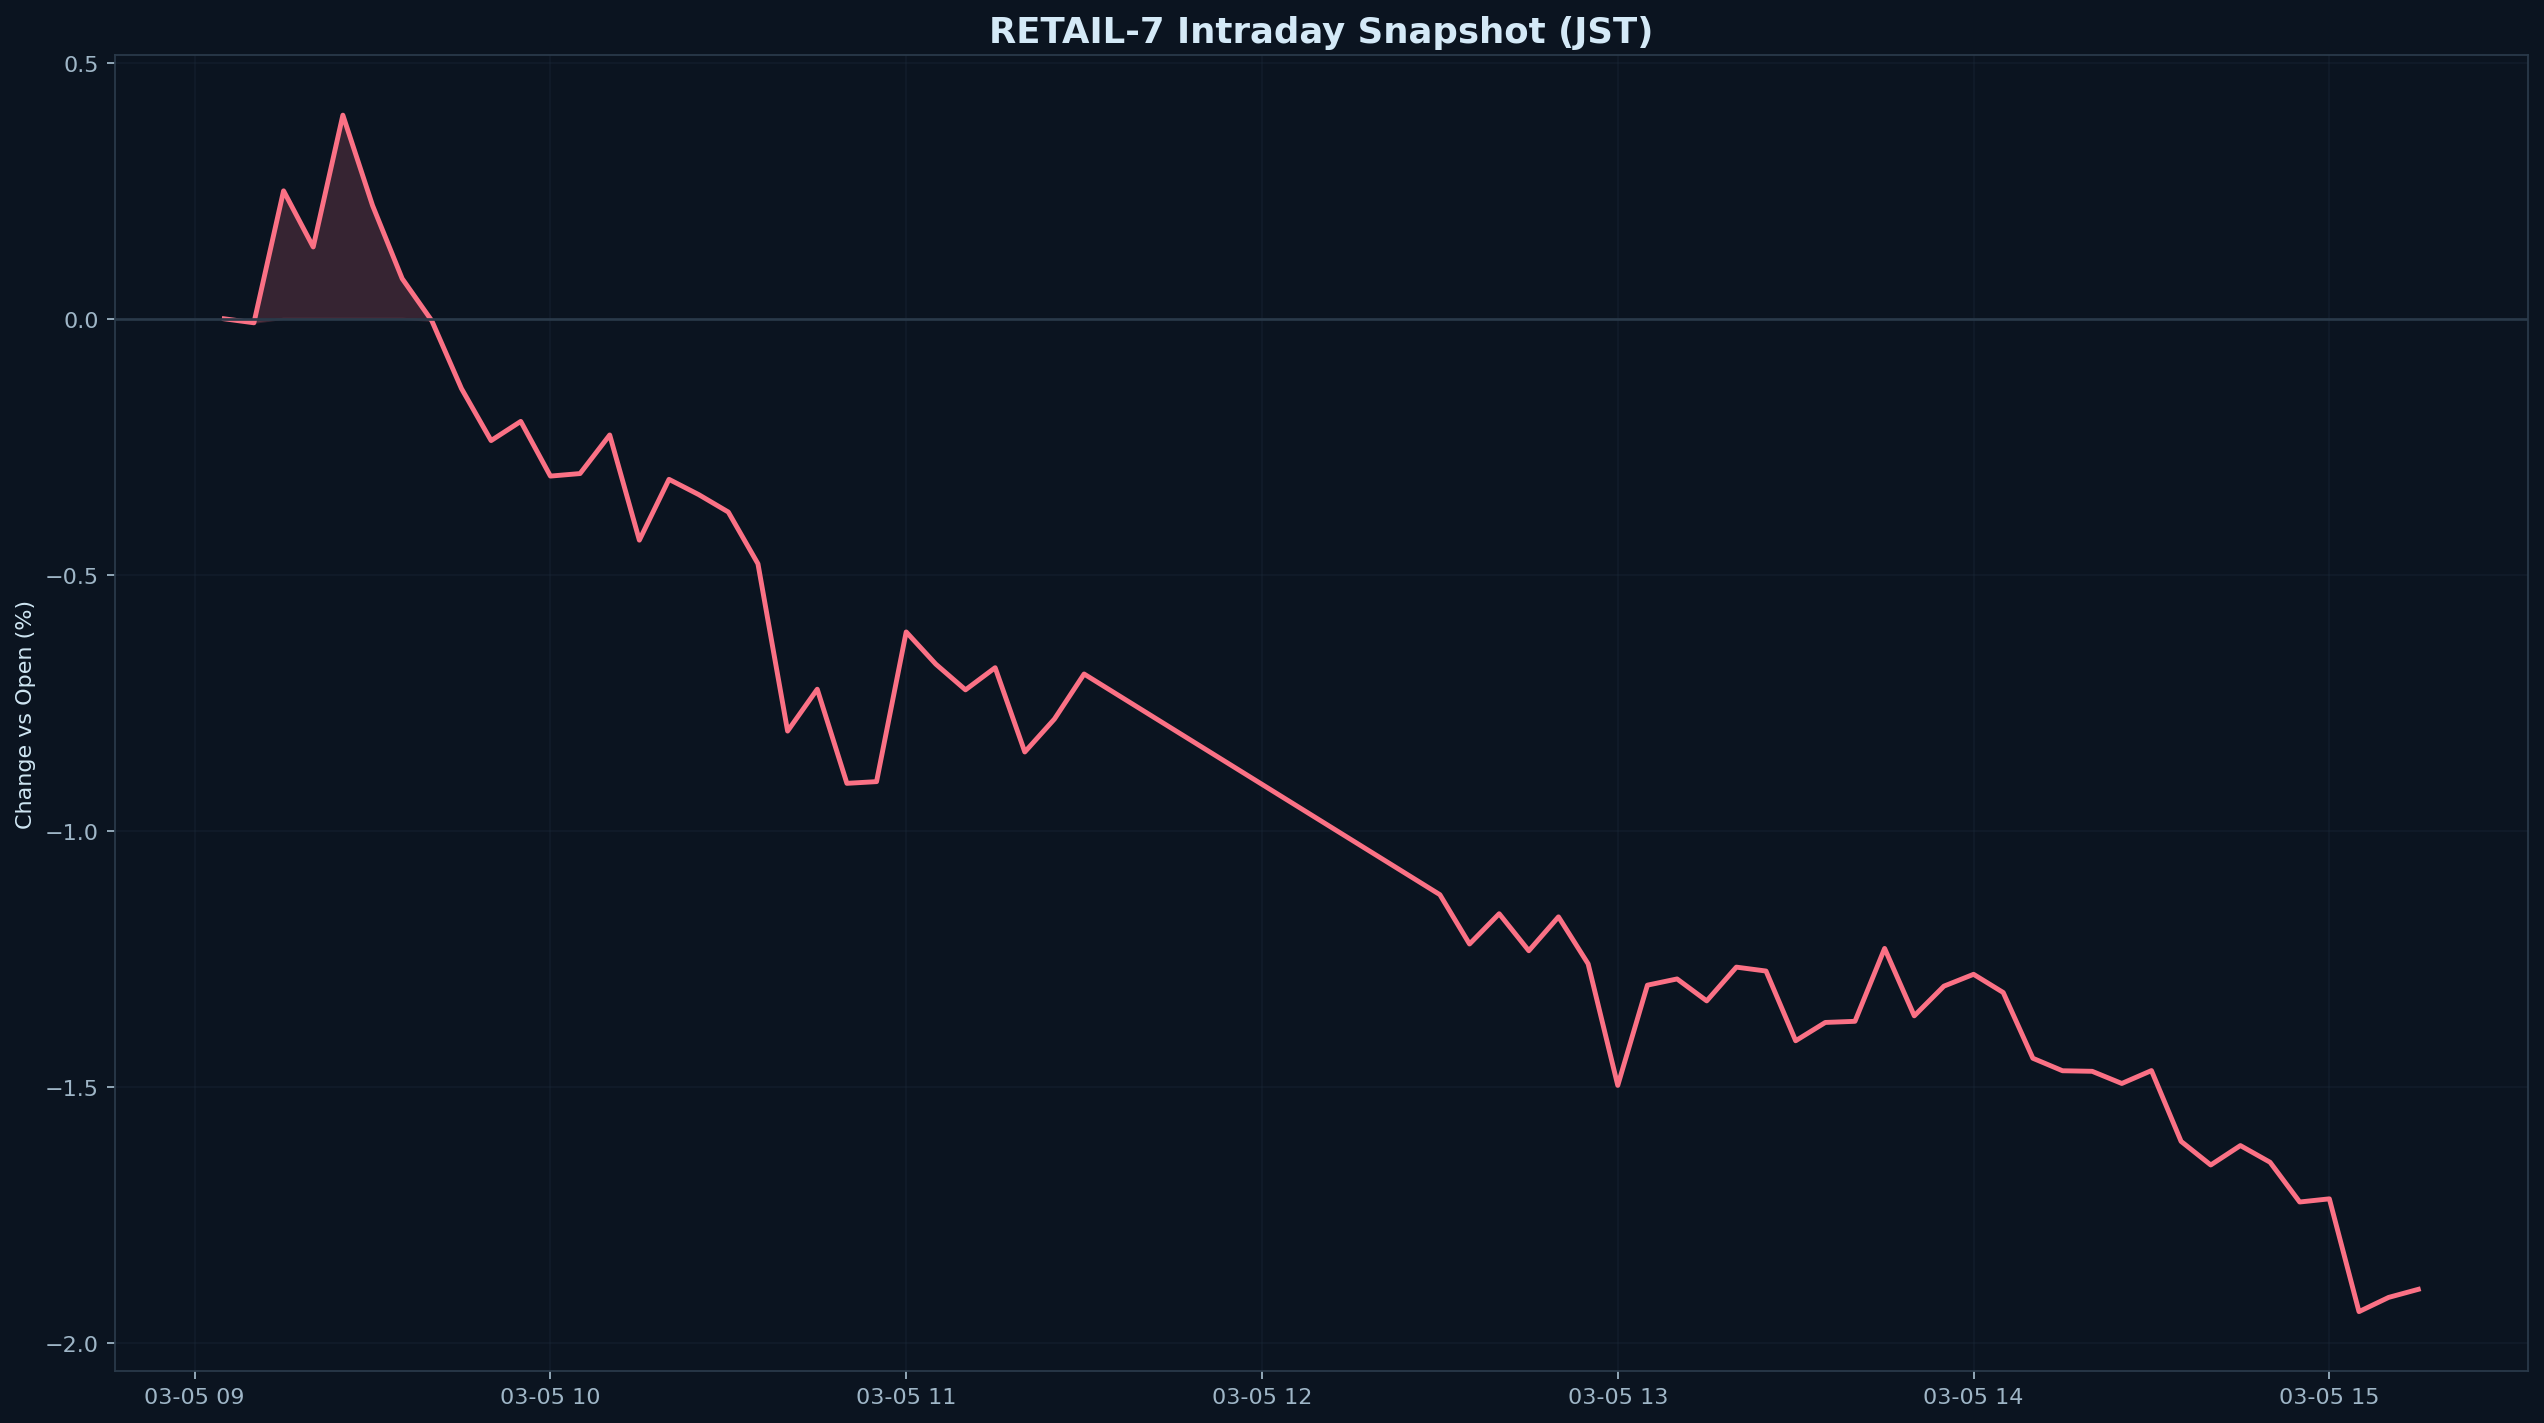

The table this chart was drawn from, first rows:
datetime_jst, pct
2026-03-05 09:05:00+09:00, 0.000000
2026-03-05 09:10:00+09:00, -0.007808
2026-03-05 09:15:00+09:00, 0.2498
2026-03-05 09:20:00+09:00, 0.1402
2026-03-05 09:25:00+09:00, 0.3975
2026-03-05 09:30:00+09:00, 0.2214
2026-03-05 09:35:00+09:00, 0.07846
2026-03-05 09:40:00+09:00, -0.003814
2026-03-05 09:45:00+09:00, -0.1361
2026-03-05 09:50:00+09:00, -0.2377
2026-03-05 09:55:00+09:00, -0.2002
2026-03-05 10:00:00+09:00, -0.307
2026-03-05 10:05:00+09:00, -0.3021
2026-03-05 10:10:00+09:00, -0.2267
2026-03-05 10:15:00+09:00, -0.4321
2026-03-05 10:20:00+09:00, -0.3133
2026-03-05 10:25:00+09:00, -0.3431
2026-03-05 10:30:00+09:00, -0.3772
2026-03-05 10:35:00+09:00, -0.4782
2026-03-05 10:40:00+09:00, -0.8047
2026-03-05 10:45:00+09:00, -0.723
2026-03-05 10:50:00+09:00, -0.9067
2026-03-05 10:55:00+09:00, -0.9033
2026-03-05 11:00:00+09:00, -0.6112
2026-03-05 11:05:00+09:00, -0.6741
2026-03-05 11:10:00+09:00, -0.7242
2026-03-05 11:15:00+09:00, -0.681
2026-03-05 11:20:00+09:00, -0.8455
2026-03-05 11:25:00+09:00, -0.7811
2026-03-05 11:30:00+09:00, -0.6933
2026-03-05 12:30:00+09:00, -1.124
2026-03-05 12:35:00+09:00, -1.22
2026-03-05 12:40:00+09:00, -1.161
2026-03-05 12:45:00+09:00, -1.233
2026-03-05 12:50:00+09:00, -1.167
2026-03-05 12:55:00+09:00, -1.259
2026-03-05 13:00:00+09:00, -1.496
2026-03-05 13:05:00+09:00, -1.301
2026-03-05 13:10:00+09:00, -1.288
2026-03-05 13:15:00+09:00, -1.331
2026-03-05 13:20:00+09:00, -1.265
2026-03-05 13:25:00+09:00, -1.273
2026-03-05 13:30:00+09:00, -1.409
2026-03-05 13:35:00+09:00, -1.373
2026-03-05 13:40:00+09:00, -1.371
2026-03-05 13:45:00+09:00, -1.229
2026-03-05 13:50:00+09:00, -1.36
2026-03-05 13:55:00+09:00, -1.303
2026-03-05 14:00:00+09:00, -1.279
2026-03-05 14:05:00+09:00, -1.315
2026-03-05 14:10:00+09:00, -1.443
2026-03-05 14:15:00+09:00, -1.468
2026-03-05 14:20:00+09:00, -1.469
2026-03-05 14:25:00+09:00, -1.492
2026-03-05 14:30:00+09:00, -1.467
2026-03-05 14:35:00+09:00, -1.606
2026-03-05 14:40:00+09:00, -1.652
2026-03-05 14:45:00+09:00, -1.614
2026-03-05 14:50:00+09:00, -1.646
2026-03-05 14:55:00+09:00, -1.724
... 4 more rows
